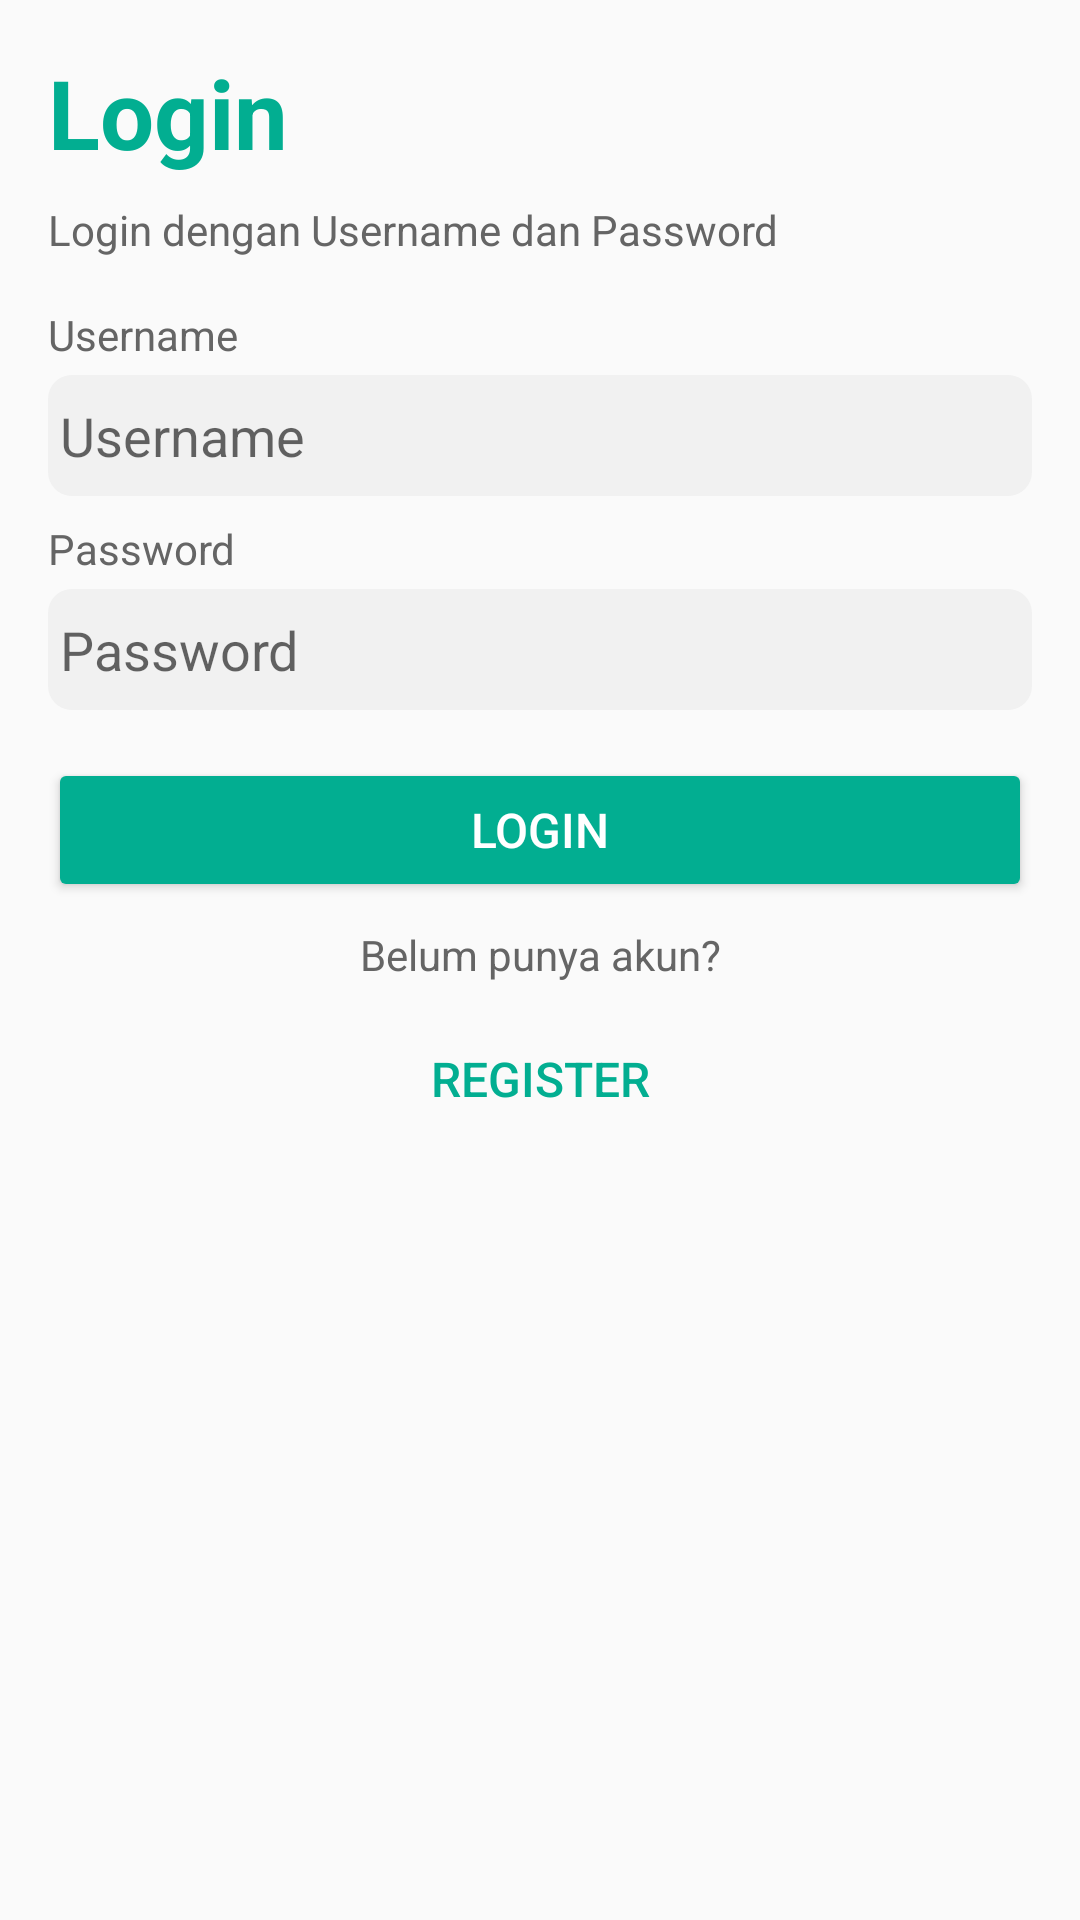

Reconstruct the res/layout file that produces this screen, plus the resources it refers to.
<!-- AndroidManifest.xml: application theme AppTheme -->
<!-- res/layout/activity_login.xml -->
<?xml version="1.0" encoding="utf-8"?>
<androidx.constraintlayout.widget.ConstraintLayout
    xmlns:android="http://schemas.android.com/apk/res/android"
    xmlns:app="http://schemas.android.com/apk/res-auto"
    xmlns:tools="http://schemas.android.com/tools"
    android:layout_width="match_parent"
    android:layout_height="match_parent"
    android:padding="@dimen/dimen_horizontal"
    tools:context=".LoginActivity">

    <TextView
        android:id="@+id/textView"
        android:layout_width="wrap_content"
        android:layout_height="wrap_content"
        android:text="@string/str_login"
        android:textColor="@color/colorPrimary"
        android:textSize="32sp"
        android:textStyle="bold"
        app:layout_constraintEnd_toEndOf="parent"
        app:layout_constraintHorizontal_bias="0.0"
        app:layout_constraintStart_toStartOf="parent"
        app:layout_constraintTop_toTopOf="parent" />

    <TextView
        android:id="@+id/textView2"
        android:layout_width="wrap_content"
        android:layout_height="wrap_content"
        android:layout_marginTop="8dp"
        android:text="@string/str_login_dengan_username_dan_password"
        android:textColor="@color/colorDarkGrey"
        app:layout_constraintEnd_toEndOf="parent"
        app:layout_constraintHorizontal_bias="0.0"
        app:layout_constraintStart_toStartOf="parent"
        app:layout_constraintTop_toBottomOf="@+id/textView" />

    <TextView
        android:id="@+id/textView3"
        android:layout_width="wrap_content"
        android:layout_height="wrap_content"
        android:layout_marginTop="@dimen/dimen_vertical"
        android:text="@string/str_username"
        android:textColor="@color/colorDarkGrey"
        app:layout_constraintEnd_toEndOf="parent"
        app:layout_constraintHorizontal_bias="0.0"
        app:layout_constraintStart_toStartOf="parent"
        app:layout_constraintTop_toBottomOf="@+id/textView2" />

    <EditText
        android:id="@+id/edt_user_login"
        android:background="@drawable/bg_form"
        android:layout_width="0dp"
        android:layout_height="wrap_content"
        android:layout_marginTop="4dp"
        android:ems="10"
        android:hint="@string/str_username"
        android:importantForAutofill="yes"
        android:inputType="textPersonName"
        android:paddingStart="4dp"
        android:paddingTop="8dp"
        android:paddingEnd="4dp"
        android:paddingBottom="8dp"
        android:textSize="18sp"
        app:layout_constraintEnd_toEndOf="parent"
        app:layout_constraintStart_toStartOf="parent"
        app:layout_constraintTop_toBottomOf="@+id/textView3" />

    <TextView
        android:id="@+id/textView4"
        android:layout_width="wrap_content"
        android:layout_height="wrap_content"
        android:layout_marginTop="8dp"
        android:text="@string/str_password"
        android:textColor="@color/colorDarkGrey"
        app:layout_constraintEnd_toEndOf="parent"
        app:layout_constraintHorizontal_bias="0.0"
        app:layout_constraintStart_toStartOf="parent"
        app:layout_constraintTop_toBottomOf="@+id/edt_user_login" />

    <EditText
        android:id="@+id/edt_password_login"
        android:layout_width="0dp"
        android:layout_height="wrap_content"
        android:layout_marginTop="4dp"
        android:background="@drawable/bg_form"
        android:ems="10"
        android:importantForAutofill="no"
        android:inputType="textPassword"
        android:paddingStart="4dp"
        android:paddingTop="8dp"
        android:paddingEnd="4dp"
        android:paddingBottom="8dp"
        android:hint="@string/str_password"
        android:textSize="18sp"
        app:layout_constraintEnd_toEndOf="parent"
        app:layout_constraintStart_toStartOf="parent"
        app:layout_constraintTop_toBottomOf="@+id/textView4" />

    <Button
        android:id="@+id/btn_login_login"
        style="@style/Widget.AppCompat.Button.Colored"
        android:layout_width="0dp"
        android:layout_height="wrap_content"
        android:layout_marginTop="@dimen/dimen_vertical"
        android:text="@string/str_login"
        android:textSize="16sp"
        app:layout_constraintEnd_toEndOf="parent"
        app:layout_constraintStart_toStartOf="parent"
        app:layout_constraintTop_toBottomOf="@+id/edt_password_login" />

    <TextView
        android:id="@+id/textView5"
        android:layout_width="wrap_content"
        android:layout_height="wrap_content"
        android:layout_marginTop="8dp"
        android:text="@string/str_belum_punya_akun"
        android:textColor="@color/colorDarkGrey"
        app:layout_constraintEnd_toEndOf="parent"
        app:layout_constraintHorizontal_bias="0.5"
        app:layout_constraintStart_toStartOf="parent"
        app:layout_constraintTop_toBottomOf="@+id/btn_login_login" />

    <Button
        android:id="@+id/btn_masuk_register"
        style="@style/Widget.AppCompat.Button.Borderless.Colored"
        android:layout_width="0dp"
        android:layout_height="wrap_content"
        android:layout_marginTop="8dp"
        android:text="@string/str_register"
        android:textSize="16sp"
        app:layout_constraintEnd_toEndOf="parent"
        app:layout_constraintStart_toStartOf="parent"
        app:layout_constraintTop_toBottomOf="@+id/textView5" />

</androidx.constraintlayout.widget.ConstraintLayout>
<!-- resources referenced by this layout -->
<resources>
  <color name="colorDarkGrey">#656565</color>
  <color name="colorPrimary">#02AE91</color>
  <dimen name="dimen_horizontal">16dp</dimen>
  <dimen name="dimen_vertical">16dp</dimen>
  <!-- drawable bg_form (drawable) -->
  <?xml version="1.0" encoding="utf-8"?>
  <shape xmlns:android="http://schemas.android.com/apk/res/android">
      <solid android:color="@color/colorLightGrey"/>
      <corners android:radius="8dp"/>
  </shape>
  <string name="str_belum_punya_akun">Belum punya akun?</string>
  <string name="str_login">Login</string>
  <string name="str_login_dengan_username_dan_password">Login dengan Username dan Password</string>
  <string name="str_password">Password</string>
  <string name="str_register">Register</string>
  <string name="str_username">Username</string>
  <style name="AppTheme" parent="Theme.AppCompat.Light.DarkActionBar">
          
          <item name="colorPrimary">@color/colorPrimary</item>
          <item name="colorPrimaryDark">@color/colorPrimaryDark</item>
          <item name="colorAccent">@color/colorAccent</item>
  
          <item name="colorControlNormal">@color/colorLightGrey</item>
      </style>
  <color name="colorLightGrey">#F1F1F1</color>
  <color name="colorPrimaryDark">#02AE91</color>
  <color name="colorAccent">#02AE91</color>
</resources>
